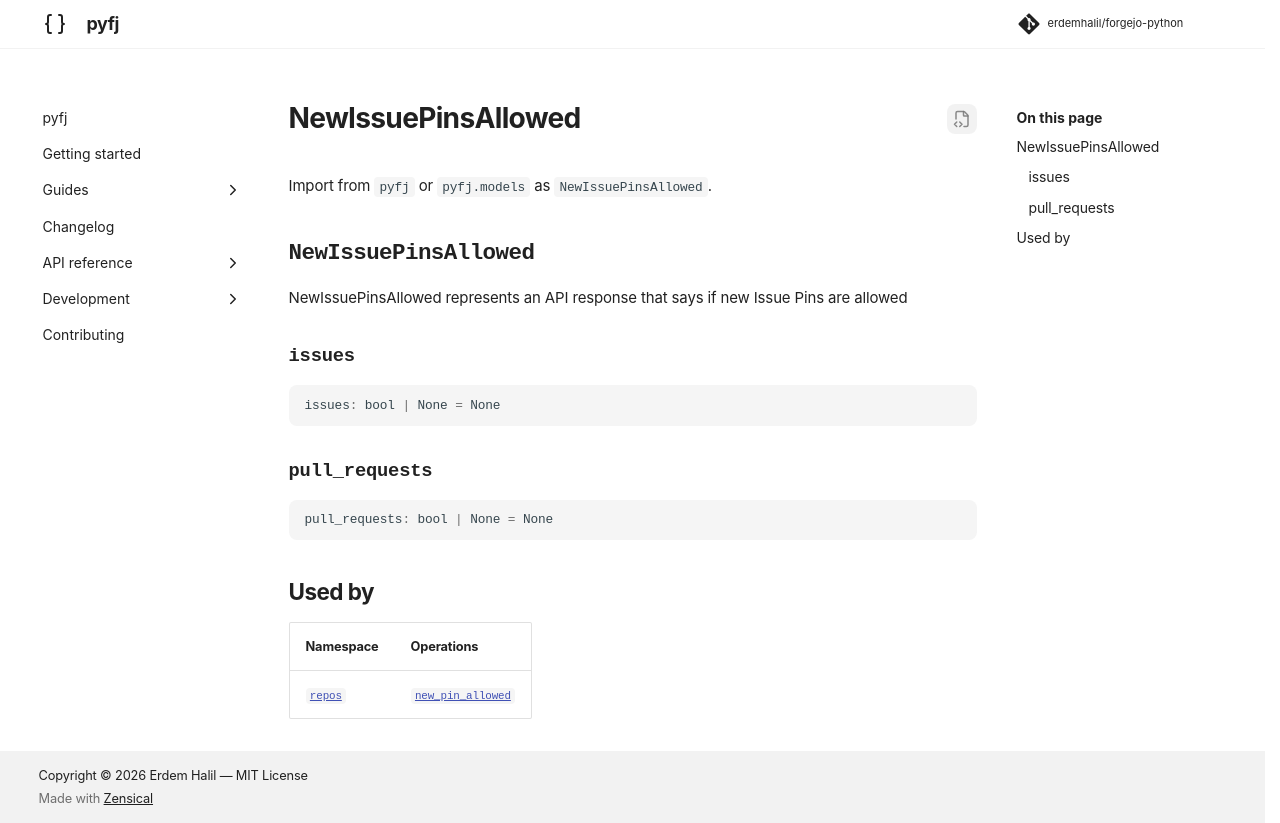

repository: erdemhalil/forgejo-python · page: dev/reference/models/new_issue_pins_allowed/index.html · generator: mkdocs

---
title: "NewIssuePinsAllowed"
description: "NewIssuePinsAllowed represents an API response that says if new Issue Pins are allowed"
---

# NewIssuePinsAllowed

Import from `pyfj` or `pyfj.models` as `NewIssuePinsAllowed`.

::: pyfj._generated.models.new_issue_pins_allowed.NewIssuePinsAllowed

## Used by

| Namespace | Operations |
|---|---|
| [`repos`](../namespaces/repos/index.md) | [`new_pin_allowed`](../namespaces/repos/index.md#pyfj._generated.api.repos.Repos.new_pin_allowed) |
